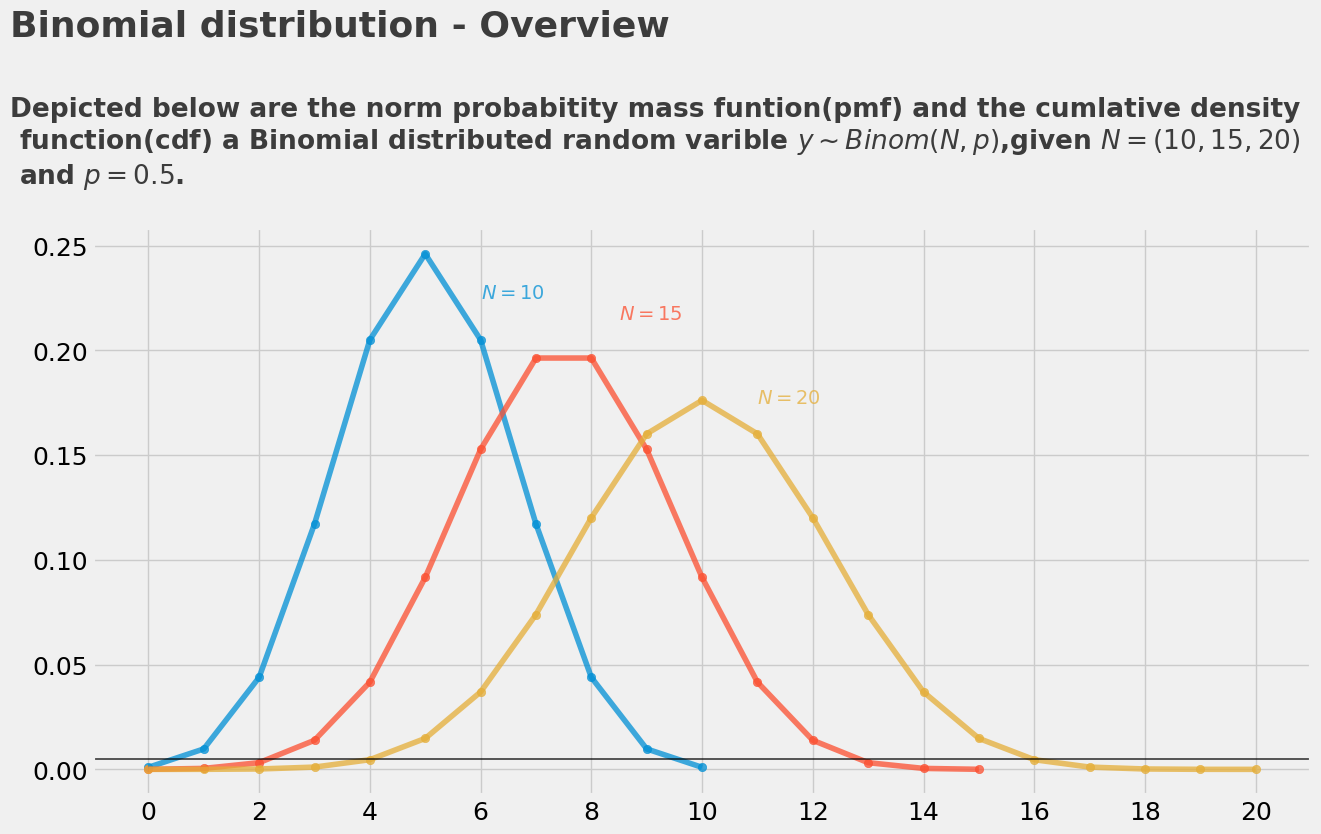

This chart was generated by the following Python code: (Note: this script raises an exception after producing the figure.)
# -*- coding:utf-8 -*-
#@Time : 2022/6/19 上午9:05
# [redacted]
#@File : Binomial.py
#@Description :


import numpy as np
import scipy.stats as stats
import matplotlib
import matplotlib.pyplot as plt
import matplotlib.style as style


# print(style.available)
style.use('fivethirtyeight')
plt.figure(dpi=100,figsize=(14,7))
#### font.sans-serif 解决中文乱码问题
# WIN
# plt.rcParams["font.sans-serif"]=["SimHei"]
# MAC
plt.rcParams['font.sans-serif'] = ['Arial Unicode MS']
plt.rcParams["axes.unicode_minus"] = False



def binomial1():
    # PMF ~ PDF
    plt.bar(x=np.arange(20),height=(stats.binom.pmf(np.arange(20),p=0.5,n=20)),width=.75,alpha=.75)

    # CDF
    plt.plot(np.arange(20),stats.binom.cdf(np.arange(20),p=.5,n=20) ,color='#fc4f30')
    # LEEND
    plt.text(x=4.5, y=.7,s="pmf(narmed)",alpha=.75,weight="bold",color="#008fd5")
    plt.text(x=14.5,y=.9,s="cdf",alpha=.75,weight="bold",color="#fc4f30")
    # plt.text(x=-.4, y=.5, s="cdf", rotation=55, alpha=0.75, weight="bold", color="#fc4f30")

    # TICKS which : {'major',  'minor',  'both'}
    plt.xticks(range(21)[::2])
    plt.tick_params(axis="both",which="major",labelsize=18)
    plt.axhline(y=0.005,color="black",linewidth=1.3, alpha=.7)

    # TITLE
    plt.text(x=-2.5,y=1.25,s="Binomial distribution - Overview" ,fontsize=26 ,weight='bold',alpha=.75)
    plt.text(x=-2.5,y=1.1,s="Depicted below are the norm probabitity mass funtion(pmf) and the cumlative density \n"+
                " function(cdf) a Binomial distributed random varible $y \\sim Binom(N, p)$,given $N = 20$ and $p = 0.5$."
             ,fontsize=19 ,weight='bold',alpha=.75)
    plt.savefig('static/1.png', bbox_inches='tight')
    plt.show()



def binomial2():
    # 概率 P 对结果的影响
    # PMF  P= .2
    plt.scatter(np.arange(21),stats.binom.pmf(np.arange(21),p=.2,n=20),alpha=.75)
    # PMF
    plt.plot(np.arange(21),stats.binom.pmf(np.arange(21),p=.2,n=20) ,alpha=.75)

    # PMF  P= .5
    plt.scatter(np.arange(21),stats.binom.pmf(np.arange(21),p=.5,n=20),alpha=.75)
    plt.plot(np.arange(21),stats.binom.pmf(np.arange(21),p=.5,n=20) ,alpha=.75)
    # PMF  P= .9
    plt.scatter(np.arange(21),stats.binom.pmf(np.arange(21),p=.9,n=20),alpha=.75)
    plt.plot(np.arange(21),stats.binom.pmf(np.arange(21),p=.9,n=20) ,alpha=.75)

    # LEEND
    plt.text(x=3.5, y=.075,s="$p = 0.2$",alpha=.75,weight="bold",color="#008fd5")
    plt.text(x=9.5,y=.075,s="$p = 0.5$",alpha=.75,weight="bold",color="#fc4f30")
    plt.text(x=17.4, y=.075, s="$p = 0.9$", alpha=0.75, weight="bold", color="#e5ae38")

    # TICKS which : {'major',  'minor',  'both'}
    plt.xticks(range(21)[::2])
    plt.tick_params(axis="both",which="major",labelsize=18)
    plt.axhline(y=0.005,color="black",linewidth=1.3, alpha=.7)

    # TITLE
    plt.text(x=-2.5,y=.35,s="Binomial distribution - Overview" ,fontsize=26 ,weight='bold',alpha=.75)
    plt.text(x=-2.5,y=.3,s="Depicted below are the norm probabitity mass funtion(pmf) and the cumlative density \n"+
                " function(cdf) a Binomial distributed random varible $y \\sim Binom(N, p)$,given $N = 20$ and $p = (0.2,0.5,0.9)$."
             ,fontsize=19 ,weight='bold',alpha=.75)


    plt.savefig('static/2.png', bbox_inches='tight')
    plt.show()


def binomial3():
    # 次数 N 对结果的影响
    # PMF  N= 10
    plt.scatter(np.arange(11),stats.binom.pmf(np.arange(11),p=.5,n=10),alpha=.75)
    plt.plot(np.arange(11),stats.binom.pmf(np.arange(11),p=.5,n=10) ,alpha=.75)
    # PMF  N= 15
    plt.scatter(np.arange(16),stats.binom.pmf(np.arange(16),p=.5,n=15),alpha=.75)
    plt.plot(np.arange(16),stats.binom.pmf(np.arange(16),p=.5,n=15) ,alpha=.75)
    # PMF  N= 20
    plt.scatter(np.arange(21),stats.binom.pmf(np.arange(21),p=.5,n=20),alpha=.75)
    plt.plot(np.arange(21),stats.binom.pmf(np.arange(21),p=.5,n=20) ,alpha=.75)

    # LEEND
    plt.text(x=6, y=.225,s="$N = 10$",alpha=.75,weight="bold",color="#008fd5")
    plt.text(x=8.5,y=.215,s="$N = 15$",alpha=.75,weight="bold",color="#fc4f30")
    plt.text(x=11, y=.175, s="$N = 20$", alpha=0.75, weight="bold", color="#e5ae38")

    # TICKS which : {'major',  'minor',  'both'}
    plt.xticks(range(21)[::2])
    plt.tick_params(axis="both",which="major",labelsize=18)
    plt.axhline(y=0.005,color="black",linewidth=1.3, alpha=.7)

    # TITLE
    plt.text(x=-2.5,y=.35,s="Binomial distribution - Overview" ,fontsize=26 ,weight='bold',alpha=.75)
    plt.text(x=-2.5,y=.28,s="Depicted below are the norm probabitity mass funtion(pmf) and the cumlative density \n"+
                " function(cdf) a Binomial distributed random varible $y \\sim Binom(N, p)$,given $N = (10,15,20)$ \n and $p = 0.5$."
             ,fontsize=19 ,weight='bold',alpha=.75)

    plt.savefig('static/3.png', bbox_inches='tight')
    plt.show()

def sample():
    # 定义随机种子
    np.random.seed(42)
    # 采样一个
    print(stats.binom.rvs(p=0.3,n=10))
    # 采样 10 个
    print(stats.binom.rvs(p=0.3,n=10,size=10))
    # Probability mass function 概率质量函数
    x_s = np.arange(11)
    y_s = stats.binom.pmf(x_s,p=.3,n=10)
    plt.scatter(x_s,y_s,s=100)
    plt.savefig('static/4.png', bbox_inches='tight')
    plt.show()

    # Cumulative distribution function
    print( "P(x<= 3) = {}".format(stats.binom.cdf(k=3,p=0.3,n=10)))
    print( "P(2< x <= 8) = {}".format(stats.binom.cdf(k=8,p=0.3,n=10) - stats.binom.cdf(k=2,p=0.3,n=10)))

# sample()
# binomial2()
binomial3()